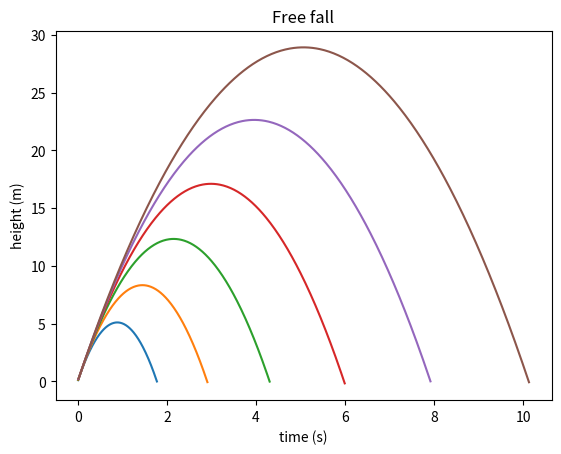

Here is the Python script that generated this plot:
import matplotlib.pyplot as plt
import numpy as np


g=9.80665
v=np.linspace(10,24,6)
theta=85
x0=0
y0=0
h=0.01
r=21.35e-3
Cx=0.45
rho=1.3
S=np.pi*r**2
Ff=1/2*Cx*rho*S

""" #laminaire
eta=0.018e-3
k=6*pi*eta*r
"""

for i in v:
    
    x=x0
    y=y0
    t=0
    vx=i*np.cos(theta*np.pi/180)
    vy=i*np.sin(theta*np.pi/180)
    
    xlist=[]
    ylist=[]
    
    k=0
    
    while y>=0:
        x=x+vx*h
        y=y+vy*h
        t=t+h
        vx=vx-Ff*h*vx**2
        vy=vy-h*(g+Ff*vy**2)
    
        xlist.append(x)
        ylist.append(y)
    
        k+=1
    
    plt.title('Free fall')
    plt.plot(xlist, ylist)
    plt.title('Free fall')
    plt.xlabel('time (s)')
    plt.ylabel('height (m)')
